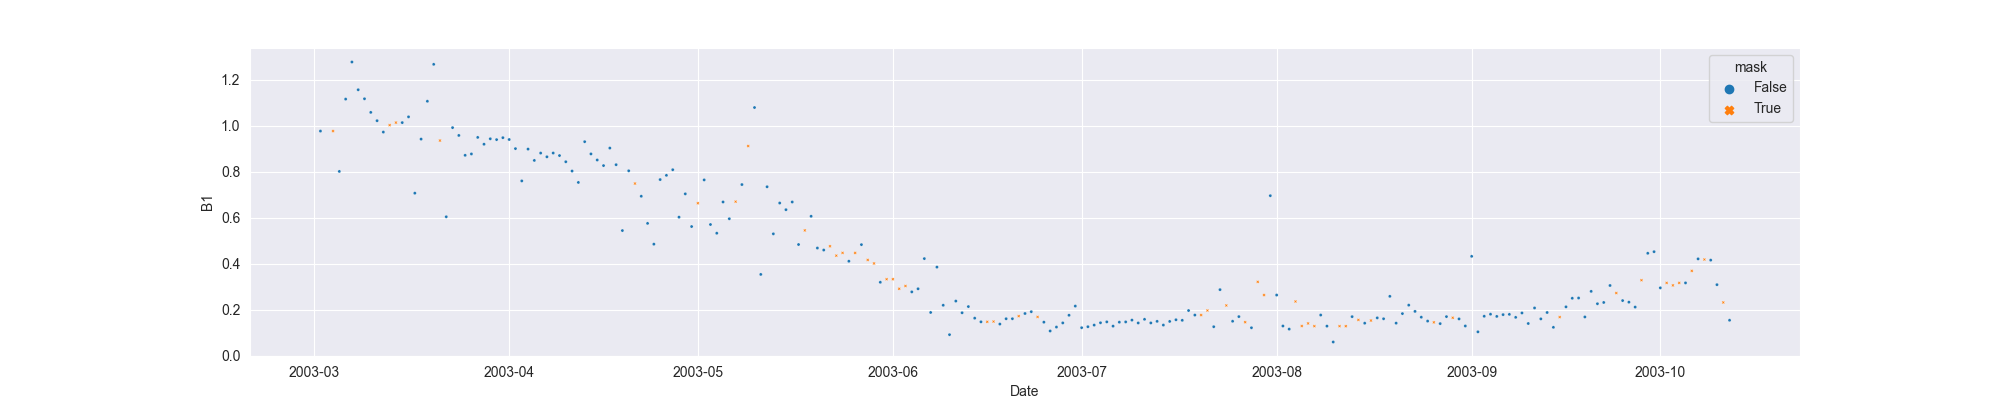

The file beside this chart, header and first rows:
system:time_start, B1, B1_interpolate
2003-03-02, 0.977, 0.977
2003-03-03, , 
2003-03-04, , 0.977
2003-03-05, 0.8015, 0.8015
2003-03-06, 1.116, 1.116
2003-03-07, 1.278, 1.278
2003-03-08, 1.157, 1.157
2003-03-09, 1.118, 1.118
2003-03-10, 1.058, 1.058
2003-03-11, 1.022, 1.022
2003-03-12, 0.9727, 0.9727
2003-03-13, , 1.003
2003-03-14, , 1.014
2003-03-15, 1.014, 1.014
2003-03-16, 1.039, 1.039
2003-03-17, 0.7068, 0.7068
2003-03-18, 0.9421, 0.9421
2003-03-19, 1.107, 1.107
2003-03-20, 1.267, 1.267
2003-03-21, , 0.9358
2003-03-22, 0.6042, 0.6042
2003-03-23, 0.992, 0.992
2003-03-24, 0.958, 0.958
2003-03-25, 0.8716, 0.8716
2003-03-26, 0.8775, 0.8775
2003-03-27, 0.9495, 0.9495
2003-03-28, 0.9198, 0.9198
2003-03-29, 0.9435, 0.9435
2003-03-30, 0.9399, 0.9399
2003-03-31, 0.9484, 0.9484
2003-04-01, 0.9403, 0.9403
2003-04-02, 0.9008, 0.9008
2003-04-03, 0.7602, 0.7602
2003-04-04, 0.8986, 0.8986
2003-04-05, 0.8493, 0.8493
2003-04-06, 0.8813, 0.8813
2003-04-07, 0.8651, 0.8651
2003-04-08, 0.8815, 0.8815
2003-04-09, 0.8705, 0.8705
2003-04-10, 0.8436, 0.8436
2003-04-11, 0.8032, 0.8032
2003-04-12, 0.7535, 0.7535
2003-04-13, 0.9309, 0.9309
2003-04-14, 0.8777, 0.8777
2003-04-15, 0.8512, 0.8512
2003-04-16, 0.8269, 0.8269
2003-04-17, 0.9031, 0.9031
2003-04-18, 0.8308, 0.8308
2003-04-19, 0.5442, 0.5442
2003-04-20, 0.8042, 0.8042
2003-04-21, , 0.7488
2003-04-22, 0.6935, 0.6935
2003-04-23, 0.5754, 0.5754
2003-04-24, 0.485, 0.485
2003-04-25, 0.766, 0.766
2003-04-26, 0.7844, 0.7844
2003-04-27, 0.8089, 0.8089
2003-04-28, 0.6025, 0.6025
2003-04-29, 0.7039, 0.7039
2003-04-30, 0.5617, 0.5617
... 165 more rows
